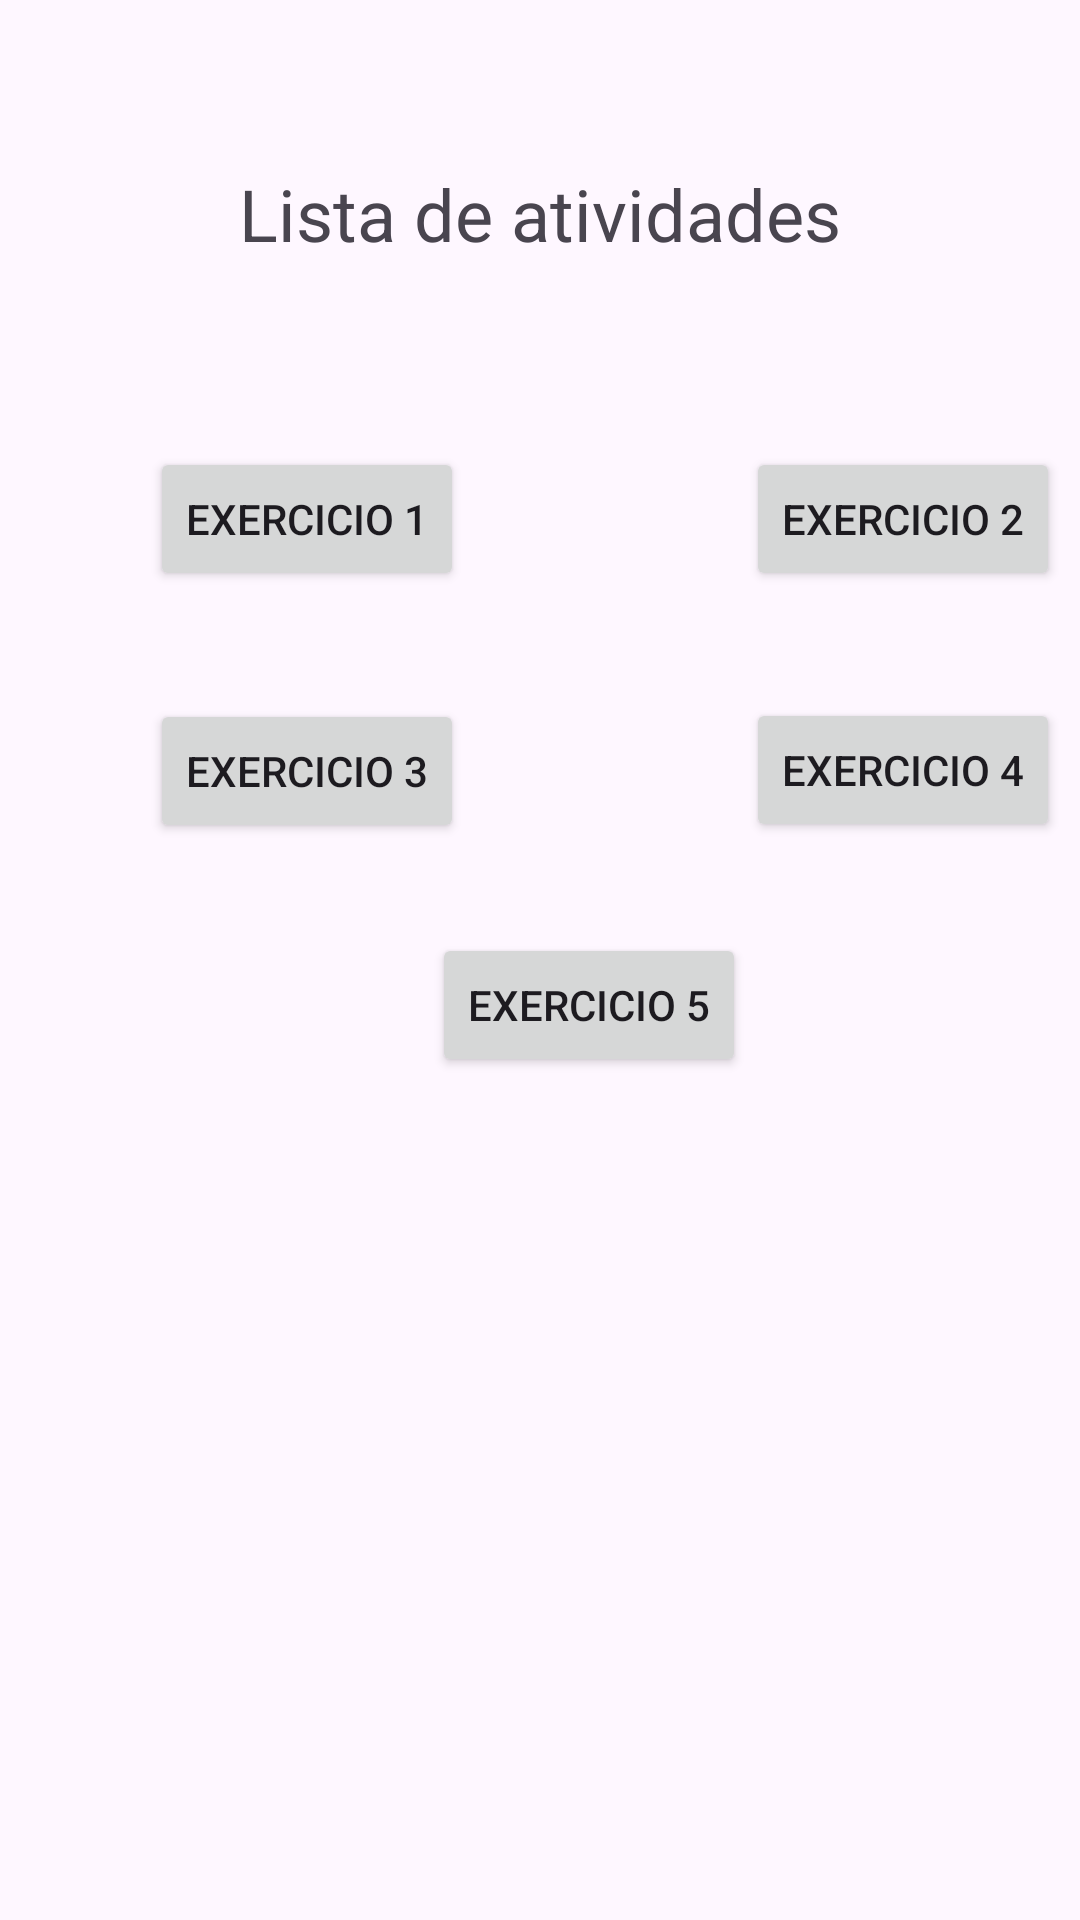

This screen was rendered from an Android layout file. Write that file and the resources it references.
<!-- AndroidManifest.xml: application theme Theme.ListaDeAtividades -->
<!-- res/layout/activity_main.xml -->
<?xml version="1.0" encoding="utf-8"?>
<androidx.constraintlayout.widget.ConstraintLayout xmlns:android="http://schemas.android.com/apk/res/android"
    xmlns:app="http://schemas.android.com/apk/res-auto"
    xmlns:tools="http://schemas.android.com/tools"
    android:id="@+id/main"
    android:layout_width="match_parent"
    android:layout_height="match_parent"
    tools:context=".MainActivity">

    <Button
        android:id="@+id/exercicio4"
        android:layout_width="wrap_content"
        android:layout_height="wrap_content"
        android:onClick="irExercicio4"
        android:text="Exercicio 4"
        app:layout_constraintBottom_toBottomOf="parent"
        app:layout_constraintEnd_toEndOf="parent"
        app:layout_constraintHorizontal_bias="0.0"
        app:layout_constraintStart_toEndOf="@+id/exercicio5"
        app:layout_constraintTop_toBottomOf="@+id/exercicio2"
        app:layout_constraintVertical_bias="0.09" />

    <Button
        android:id="@+id/exercicio3"
        android:layout_width="wrap_content"
        android:layout_height="wrap_content"
        android:layout_marginStart="50dp"
        android:onClick="irExercicio3"
        android:text="Exercicio 3"
        app:layout_constraintBottom_toBottomOf="parent"
        app:layout_constraintStart_toStartOf="parent"
        app:layout_constraintTop_toBottomOf="@+id/exercicio1"
        app:layout_constraintVertical_bias="0.091" />

    <TextView
        android:id="@+id/textView"
        android:layout_width="300dp"
        android:layout_height="30dp"
        android:layout_marginTop="55dp"
        android:text="Lista de atividades"
        android:textAlignment="center"
        android:textSize="24sp"
        app:layout_constraintBottom_toBottomOf="parent"
        app:layout_constraintEnd_toEndOf="parent"
        app:layout_constraintStart_toStartOf="parent"
        app:layout_constraintTop_toTopOf="parent"
        app:layout_constraintVertical_bias="0.0" />

    <Button
        android:id="@+id/exercicio5"
        android:layout_width="wrap_content"
        android:layout_height="wrap_content"
        android:layout_marginStart="144dp"
        android:onClick="irExercicio5"
        android:text="Exercicio 5"
        app:layout_constraintBottom_toBottomOf="parent"
        app:layout_constraintStart_toStartOf="parent"
        app:layout_constraintTop_toBottomOf="@+id/exercicio3"
        app:layout_constraintVertical_bias="0.096" />

    <Button
        android:id="@+id/exercicio1"
        android:layout_width="wrap_content"
        android:layout_height="wrap_content"
        android:layout_marginStart="50dp"
        android:layout_marginTop="64dp"
        android:onClick="irExercicio1"
        android:text="Exercicio 1"
        app:layout_constraintBottom_toBottomOf="parent"
        app:layout_constraintEnd_toStartOf="@+id/exercicio2"
        app:layout_constraintHorizontal_bias="0.0"
        app:layout_constraintStart_toStartOf="parent"
        app:layout_constraintTop_toBottomOf="@+id/textView"
        app:layout_constraintVertical_bias="0.0" />

    <Button
        android:id="@+id/exercicio2"
        android:layout_width="wrap_content"
        android:layout_height="wrap_content"
        android:layout_marginTop="64dp"
        android:onClick="irExercicio2"
        android:text="Exercicio 2"
        app:layout_constraintBottom_toBottomOf="parent"
        app:layout_constraintEnd_toEndOf="parent"
        app:layout_constraintHorizontal_bias="0.0"
        app:layout_constraintStart_toEndOf="@+id/exercicio5"
        app:layout_constraintTop_toBottomOf="@+id/textView"
        app:layout_constraintVertical_bias="0.0" />

</androidx.constraintlayout.widget.ConstraintLayout>
<!-- resources referenced by this layout -->
<resources>
  <style name="Theme.ListaDeAtividades" parent="Base.Theme.ListaDeAtividades" />
  <style name="Base.Theme.ListaDeAtividades" parent="Theme.Material3.DayNight.NoActionBar">
          
          
      </style>
</resources>
